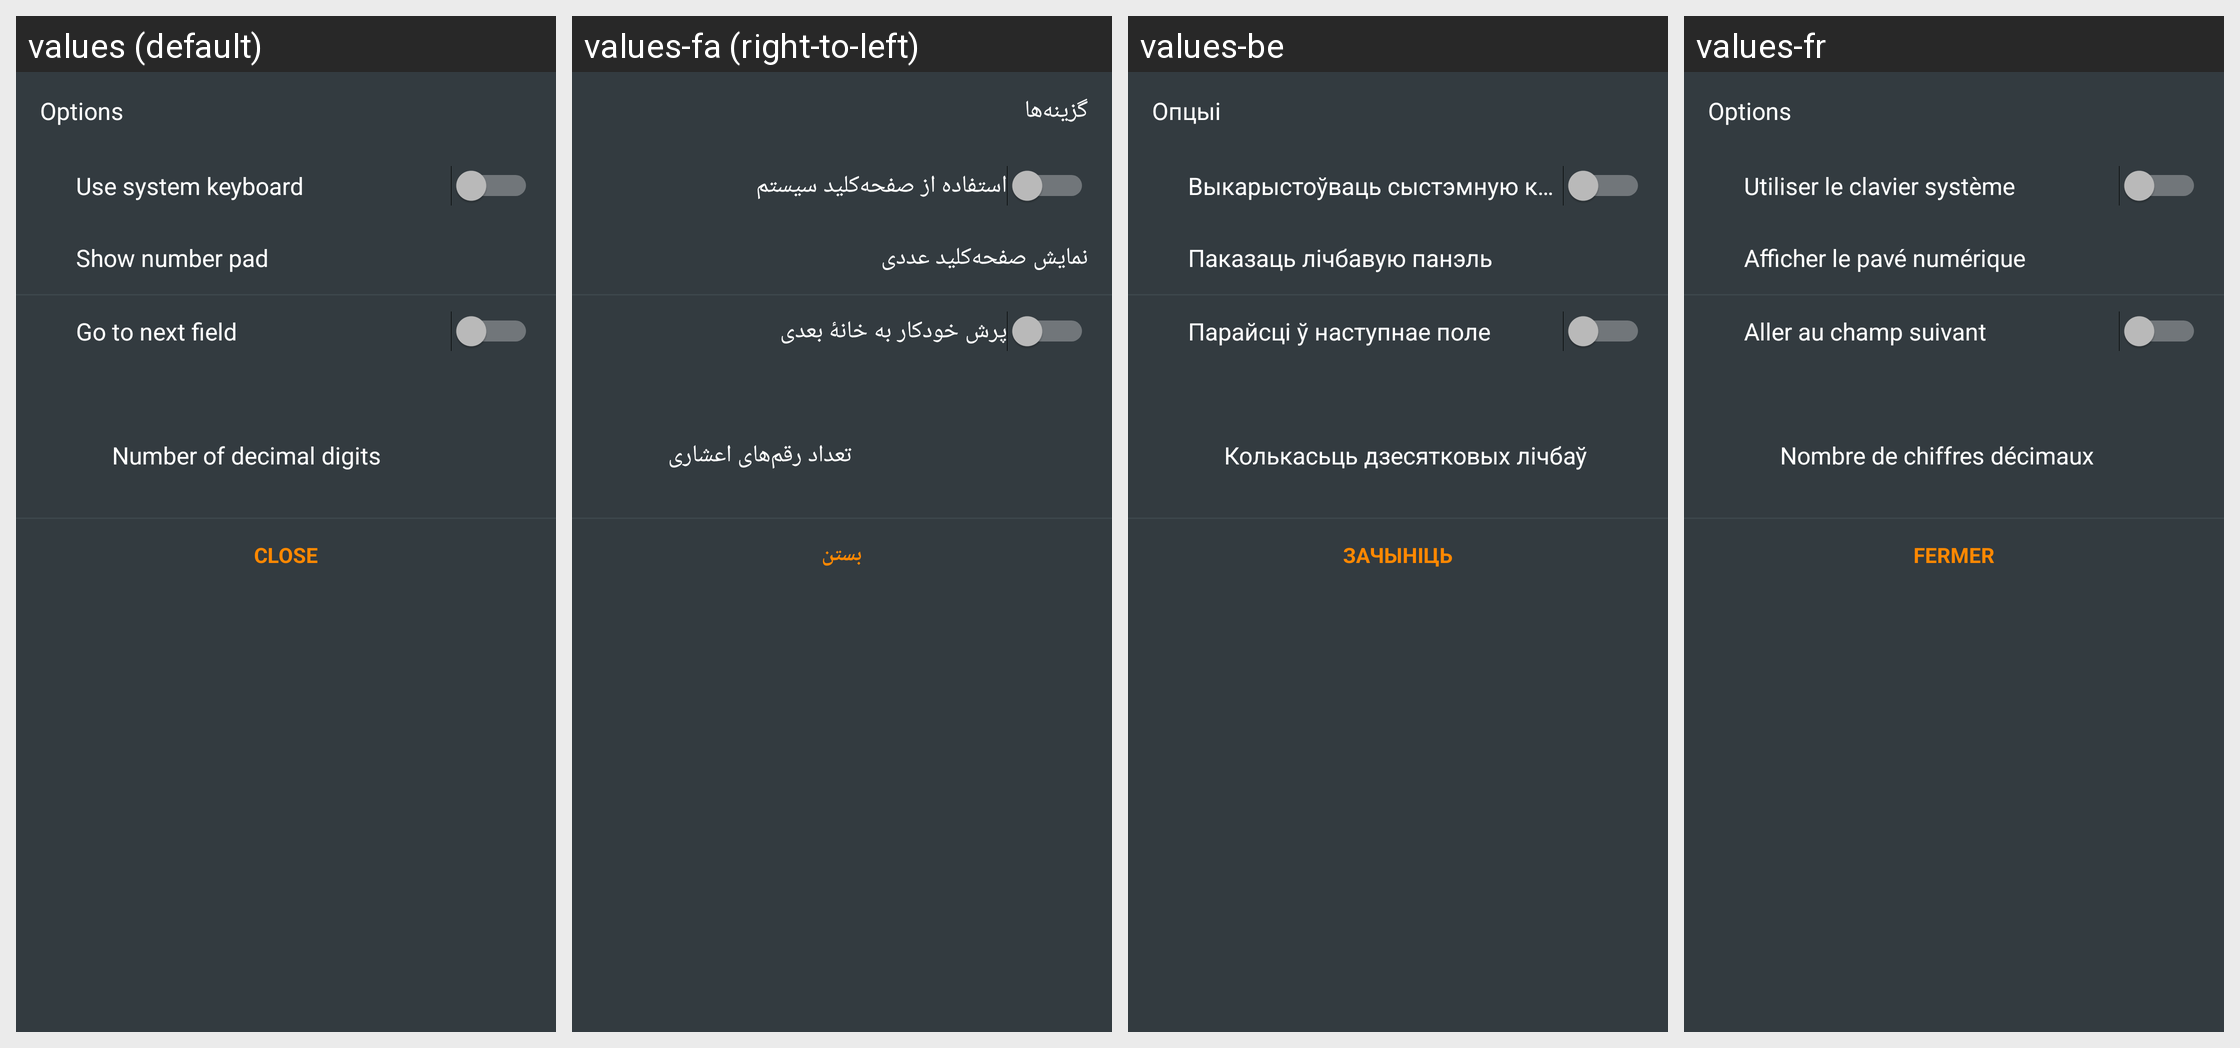

The Android screen above is rendered under several locales of the same app. Produce the string resources it draws, with the default and per-locale values.
Android screen res/layout/fragment_marker_coordinate_input_options_bottom_sheet_helper.xml rendered under 4 locales, left to right: values (default), values-fa (right-to-left), values-be, values-fr. Device: Nexus 5 (rendered at 1080×1920; each locale shown at half size, 540×960, under a caption strip naming it); theme OsmandDarkTheme.
Other locales in the repository, not shown: values-af, values-ar, values-az, values-be-rBY, values-bg, values-bn, values-bs, values-ca, values-cs, values-cy, values-da, values-de, values-el, values-en-rGB, values-eo, values-es, values-es-rAR, values-es-rUS, values-et, values-eu, values-fi, values-gl, values-he, values-hr, values-hu, values-hy, values-id, values-is, values-it, values-ja, values-ka, values-kn, values-ko, values-ku, values-lt, values-lv, values-ml, values-mr, values-nb, values-nl, values-nn, values-pl, values-pt, values-pt-rBR, values-ro, values-ru, values-sc, values-sk, values-sl, values-sq, values-sr, values-sv, values-tr, values-uk, values-vi, values-zh-rCN, values-zh-rTW.
Strings drawn on this screen, with the default value and each locale's value (text and hints the layout hard-codes, and strings that could not be matched under every locale, appear in the picture but are not listed):

shared_string_options
  values: Options
  values-fa: گزینه‌ها
  values-be: Опцыі
  values-fr: Options

use_system_keyboard
  values: Use system keyboard
  values-fa: استفاده از صفحه‌کلید سیستم
  values-be: Выкарыстоўваць сыстэмную клявіятуру
  values-fr: Utiliser le clavier système

show_number_pad
  values: Show number pad
  values-fa: نمایش صفحه‌کلید عددی
  values-be: Паказаць лічбавую панэль
  values-fr: Afficher le pavé numérique

go_to_next_field
  values: Go to next field
  values-fa: پرش خودکار به خانهٔ بعدی
  values-be: Парайсці ў наступнае поле
  values-fr: Aller au champ suivant

digits_quantity
  values: Number of decimal digits
  values-fa: تعداد رقم‌های اعشاری
  values-be: Колькасьць дзесятковых лічбаў
  values-fr: Nombre de chiffres décimaux

shared_string_close
  values: Close
  values-fa: بستن
  values-be: Зачыніць
  values-fr: Fermer
